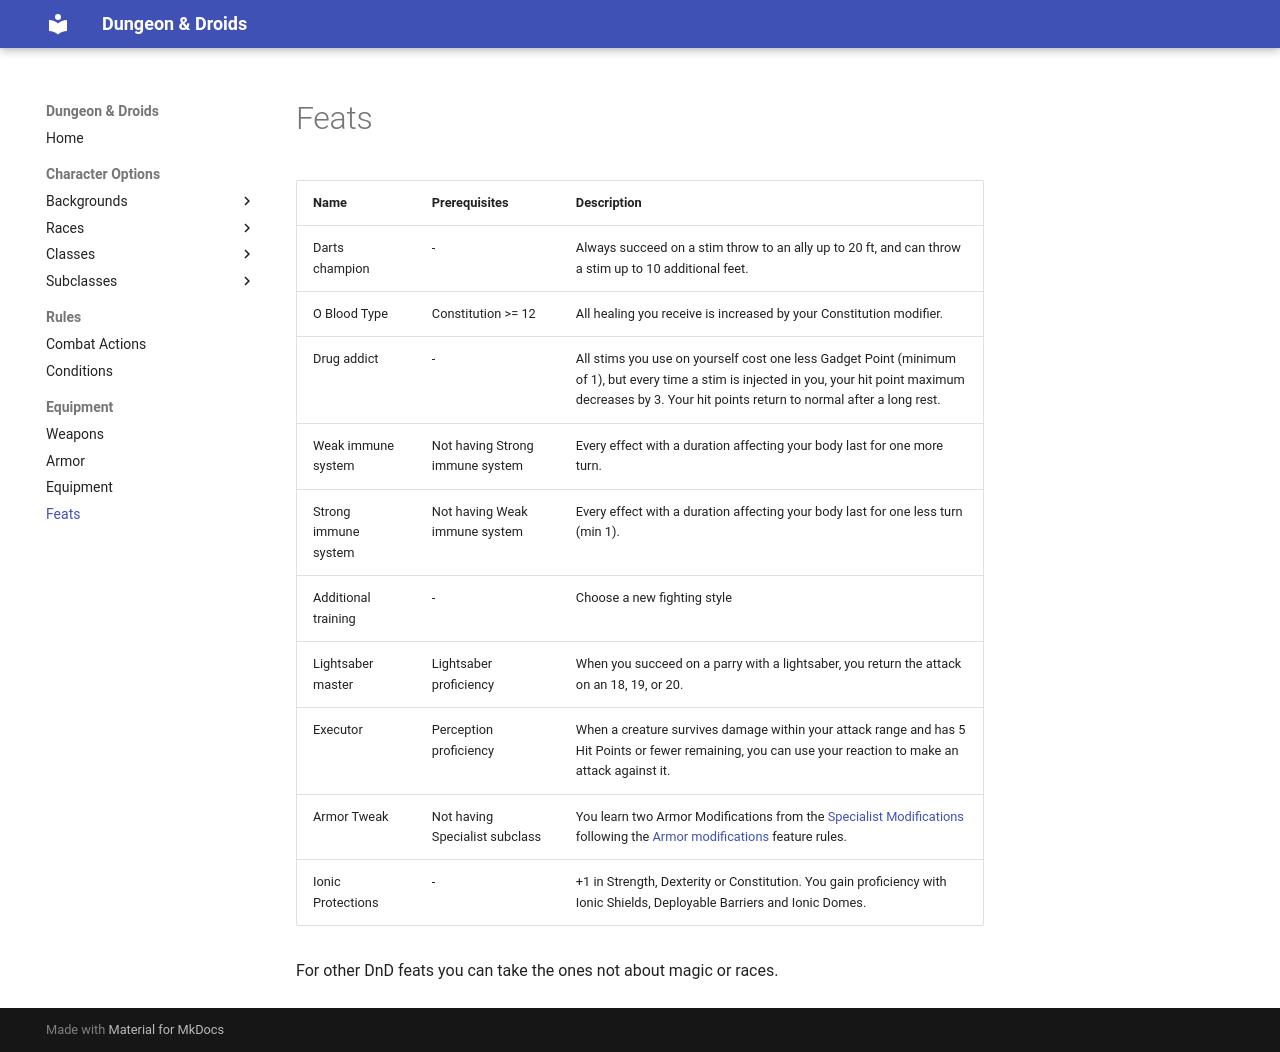

repository: ScanSC/D-Droids · page: Content/Feats/Feats/index.html · generator: mkdocs

# Feats

Name                 | Prerequisites                   | Description
---------------------|---------------------------------|------------
Darts champion       | -                               | Always succeed on a stim throw to an ally up to 20 ft, and can throw a stim up to 10 additional feet.
O Blood Type         | Constitution >= 12              | All healing you receive is increased by your Constitution modifier.
Drug addict          | -                               | All stims you use on yourself cost one less Gadget Point (minimum of 1), but every time a stim is injected in you, your hit point maximum decreases by 3. Your hit points return to normal after a long rest.
Weak immune system   | Not having Strong immune system | Every effect with a duration affecting your body last for one more turn.
Strong immune system | Not having Weak immune system   | Every effect with a duration affecting your body last for one less turn (min 1).
Additional training  | -                               | Choose a new fighting style
Lightsaber master    | Lightsaber proficiency          | When you succeed on a parry with a lightsaber, you return the attack on an 18, 19, or 20.
Executor             | Perception proficiency          | When a creature survives damage within your attack range and has 5 Hit Points or fewer remaining, you can use your reaction to make an attack against it.
Armor Tweak          | Not having Specialist subclass  | You learn two Armor Modifications from the [Specialist Modifications](../Equipment/SpecialistModifications.md) following the [Armor modifications](../SubClasses/Specialist.md) feature rules.
Ionic Protections    | -                               | +1 in Strength, Dexterity or Constitution. You gain proficiency with Ionic Shields, Deployable Barriers and Ionic Domes.

For other DnD feats you can take the ones not about magic or races.
